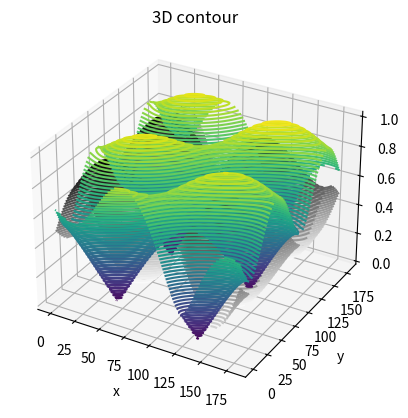

The matplotlib source for this figure:
import numpy as np
from scipy.optimize import minimize, curve_fit
import matplotlib.pyplot as plt
from time import sleep

def qwp(fast_axis_angle = 90, piecewise = False):
    rad_angle = np.radians(fast_axis_angle)
    complex_factor = np.exp(complex(-1j * np.pi / 4))
    c = np.cos(rad_angle)
    s = np.sin(rad_angle)
    mat = np.array([[c**2 + 1j*s**2, (1-1j)*s*c],
                        [(1-1j)*s*c, s**2+1j*c**2]])
    matrix = mat.astype(complex)
    matrix *= complex_factor
    if not piecewise:
        return matrix
    else:
        return matrix[0][0], matrix[0][1], matrix[1][0], matrix[1][1]

def hwp(fast_axis_angle = 90, piecewise = False):
    rad_angle = np.radians(fast_axis_angle)
    complex_factor = np.exp(complex(-1j * np.pi / 2))
    c = np.cos(rad_angle)
    s = np.sin(rad_angle)
    mat = np.array([[c**2 - s**2, 2*s*c],
                        [2*s*c, s**2 - c**2]])
    matrix = mat.astype(complex)
    matrix *= complex_factor
    matrix *= complex_factor
    if not piecewise:
        return matrix
    else:
        return matrix[0][0], matrix[0][1], matrix[1][0], matrix[1][1]

def lp(ax_trans = 180, piecewise = False):
    rad_angle = np.radians(ax_trans)
    c = np.cos(rad_angle)
    s = np.sin(rad_angle)
    matrix = np.array([[c ** 2, c * s],
                       [c*s, s ** 2]])
    if not piecewise:
        return matrix
    else:
        return matrix[0][0], matrix[0][1], matrix[1][0], matrix[1][1]

def gen_phi(default = False):
    if not default:
        phi_x = np.random.rand(1) * np.pi/2
        phi_y = np.random.rand(1) * np.pi/2
    return phi_x, phi_y
def gen_state(default = False, phi_x = None, phi_y = None):
    REAL_STATE = np.array([1,0])

    if phi_x is None or phi_y is None:
        phi_x = np.random.rand(1) * np.pi/2
        phi_y = np.random.rand(1) * np.pi/2

    cx = np.cos(phi_x)
    sx = np.sin(phi_x)

    cy = np.cos(phi_y)
    sy = np.sin(phi_y)


    input_state = [cx - 1j*sx, cy - 1j*sy]
    if default:
        return REAL_STATE
    else:
        input_state /= np.linalg.norm(input_state)
        return input_state

def gen_secrets():
    phi_x, phi_y = gen_phi()
    return phi_x, phi_y, np.random.rand(1)*90
def move_and_measure(phi_x, phi_y, rand_axis, range, steps, a = 90, b = 0):
    q_ang = np.concatenate((( np.linspace(a, a+range, steps)), (np.linspace(a+range, a, steps ))))
    h_ang = np.concatenate((((np.linspace(b, b+range, steps)), (np.linspace(b+range, b+2*range, steps)))))
    measurements = []
    for q,h in zip(q_ang, h_ang):
            measurements.append(np.sum(measure(q_ang=q, h_ang=h, ax_trans= rand_axis, phi_x=phi_x, phi_y = phi_y)
                            ))

    return q_ang, h_ang, measurements

def measure(q_ang = 45, h_ang = 100, ax_trans = 75, phi_x = None, phi_y = None):
    qwp00, qwp01, qwp10, qwp11 = qwp(fast_axis_angle=q_ang, piecewise=True)
    hwp00, hwp01, hwp10, hwp11 = hwp(fast_axis_angle=h_ang, piecewise=True)
    lp00,  lp01, lp10, lp11 = lp(ax_trans=ax_trans,piecewise=True)
    input_state = gen_state(phi_x=phi_x, phi_y = phi_y)

    A_p = qwp00*input_state[0] + qwp01*input_state[1]
    B_p = qwp10*input_state[0] + qwp11*input_state[1]
    A_pp = hwp00*A_p + hwp01*B_p
    B_pp = hwp10*A_p + hwp11*B_p
    state_lp1 = lp00 * A_pp + lp01 * B_pp
    state_lp2 = lp10 * A_pp + lp11 * B_pp
    value = np.sqrt(abs(state_lp1**2 + state_lp2)**2)

    return value

def objective_func(x, args):
    print(x)
    ax_trans = x[0]
    phi_x = x[1]
    phi_y = x[2]
    q_ang = args[0]
    h_ang = args[1]
    measurements = args[2]
    error = 0
    #rint(args)
    for q, h, measurement in zip(q_ang, h_ang, measurements):
        error += np.sum(measure(q_ang=q, h_ang =h, ax_trans=ax_trans,phi_x = phi_x, phi_y = phi_y)-measurement)
    return error*1000

phi_x, phi_y, rand_axis = gen_secrets()
print(phi_x, phi_y, rand_axis)
q_ang, h_ang, measurements = move_and_measure(phi_x=phi_x, phi_y = phi_y, rand_axis=rand_axis, range = 45, steps = 1000)

initial_guess = np.random.rand(3)*np.pi -np.pi/2
#print(initial_guess)
args = [[],[],[]]
args[0].append(q_ang)
args[1].append(h_ang)
args[2].append(measurements)
#print(args)
bounds = [(0,np.pi), (0,np.pi), (0,180)]
result = minimize(objective_func, x0 = initial_guess, args=args, bounds=bounds, method='L-BFGS-B', tol = 1e6,
                  options={"maxit":1e20})
print(result)
x = result.x

phi_x1, phi_y1,ax_trans,  = x

predicted_state = gen_state(default=False, phi_x=phi_x, phi_y= phi_y)
print(predicted_state)
q = np.linspace(0,180, 100)
h = np.linspace(0,180, 100)
X, Y = np.meshgrid(q,h)

Z = measure(q_ang = X, h_ang = Y, phi_x=phi_x, phi_y=phi_y, ax_trans=rand_axis)
Z1 = measure(q_ang = X, h_ang = Y, phi_x=phi_x1, phi_y=phi_y1, ax_trans=ax_trans)
fig = plt.figure()
ax = plt.axes(projection='3d')
ax.contour3D(X, Y, Z1, 50, cmap='binary')
ax.contour3D(X, Y, Z, 50,)
ax.set_xlabel('x')
ax.set_ylabel('y')
ax.set_zlabel('z')
ax.set_title('3D contour')
plt.show()